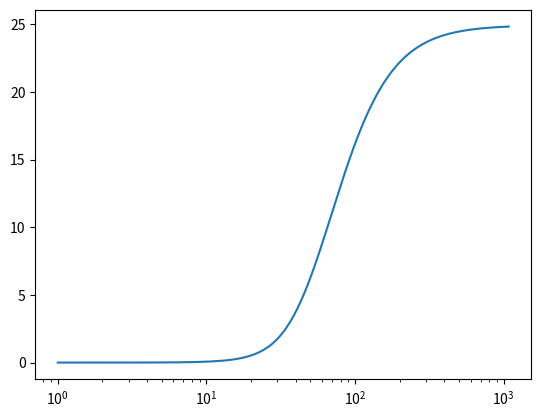

The script that saved this image:
# -*- coding: utf-8 -*-
"""
Created on Wed Jan 15 17:34:55 2020

[redacted]
"""
import numpy as np
import sys
import matplotlib.pyplot as plt

def trapezoidal_rule(f,a,b,n, vect = True):
    """
    This function implements the trapezoidal rule for integral approximation

    Parameters
    ----------
    f : TYPE: Function
        DESCRIPTION: Function to integrate
    a : TYPE: Float
        DESCRIPTION: Lower bound on integral
    b : TYPE: Float
        DESCRIPTION: Upper bound on integral
    n : TYPE: Integer
        DESCRIPTION: Number of gridpoints

    Returns
    -------
    None.

    """
    
    h = (b-a)/(n)
    x = np.linspace(a,b,n+1)
    
    #Trapezoidal Rule Vectorized
    if vect:
        I_vect = h*f(x)
        I_vect[0] = I_vect[0]/2
        I_vect[-1] = I_vect[-1]/2
        I = sum(I_vect)
        
    # Nonvectorized Trapezoidal Rule
    else:
        I = (1/2)*h*(f(x[0]) + f(x[-1]))
        for i in range(1,n):
            I += h*f(x[i])
        
    
    return I,h

def debye_trap_approx():
    k = 1.38064852 * 10**-23 # Boltzman's Constant
    N = 6.022 * 10**23
    thetaD = 309 # Debye temperature
    T_i = 1 # We cut off T = 0 since integral in indefinite for T = 0
    T_f = 1083
    f = lambda x: (x**4) * np.exp(x) / (np.exp(x)-1)**2 # Define Function for integration
    eps = sys.float_info.epsilon # System epsilon
    
    T_range = np.linspace(T_i,T_f,1000)
    C_range = []
    # Evaluate Integral from T_i to T_k
    for T in T_range:
        # We use eps instead of 0 for lower bound since f is undef for 0
        C = 9*k*N*T**3/thetaD**3 * trapezoidal_rule(f,eps,thetaD/T,5000)[0] 
        C_range.append(C)
    
    # Plotting
    plt.plot(T_range,C_range)
    plt.xscale("log")
    
    
    return



if __name__ == '__main__':
    #f = lambda x: x**2
    #a = 0
    #b = 3
    #n = 50
    #I,h = trapezoidal_rule(f, a, b, n)
    #print(I,h**2)
    
    debye_trap_approx()
    